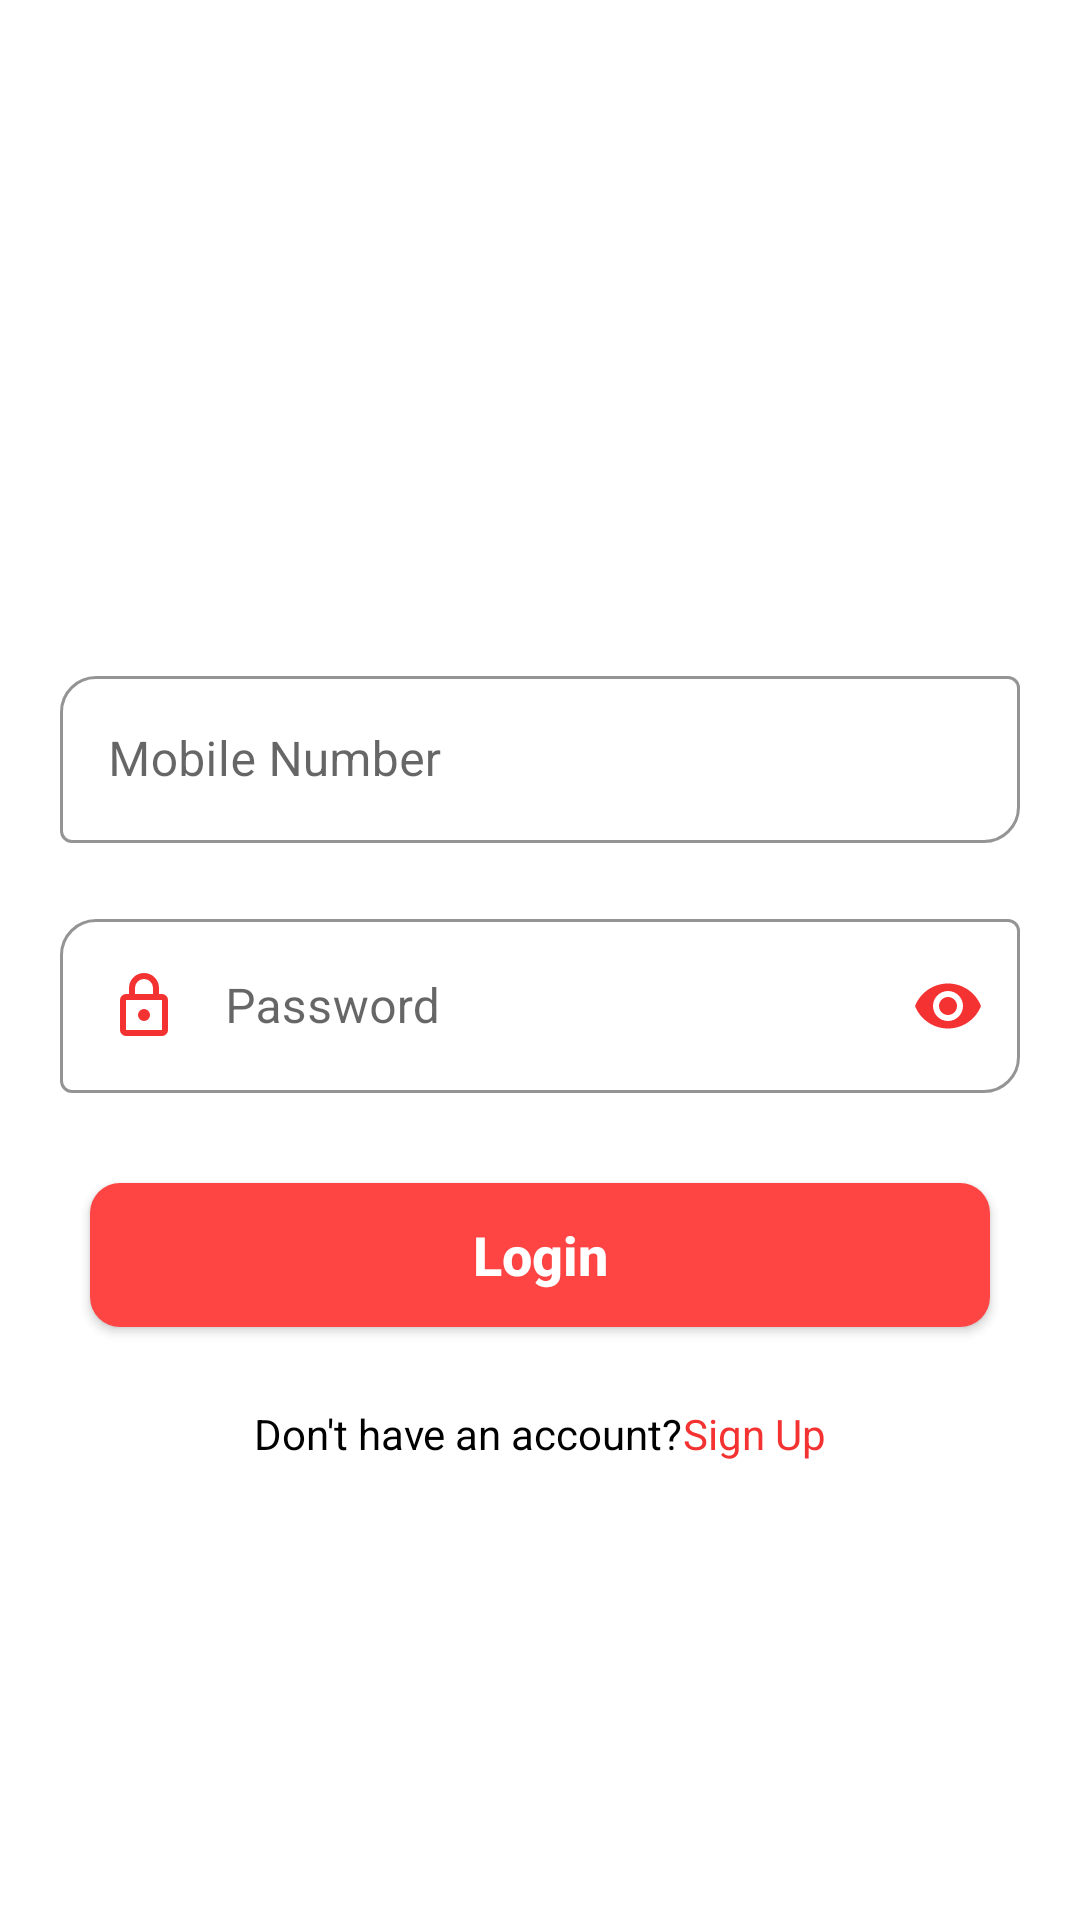

Write the Android layout XML for this screen, with the resource values it uses.
<!-- AndroidManifest.xml: application theme AppTheme -->
<!-- res/layout/activity_login.xml -->
<?xml version="1.0" encoding="utf-8"?>
<ScrollView xmlns:android="http://schemas.android.com/apk/res/android"
  xmlns:app="http://schemas.android.com/apk/res-auto"
  xmlns:tools="http://schemas.android.com/tools"
  android:layout_width="match_parent"
  android:layout_height="match_parent"
  android:background="@android:color/white"
  tools:context=".LoginActivity">

  <LinearLayout
    android:layout_width="match_parent"
    android:layout_height="wrap_content"
    android:orientation="vertical">

    <ImageView
      android:layout_width="match_parent"
      android:layout_height="200dp"
      android:layout_marginTop="20dp"
      android:layout_gravity="center"
      android:scaleType="centerInside"
      android:src="@drawable/logo" />

    <com.google.android.material.textfield.TextInputLayout
      android:layout_width="match_parent"
      android:layout_height="wrap_content"
      android:layout_marginStart="20dp"
      android:layout_marginEnd="20dp"
        style="@style/CustomTextInputLayout">

      <EditText
          android:id="@+id/number"
          android:layout_width="match_parent"
          android:layout_height="wrap_content"
          android:hint="@string/mobile_number"
          android:drawableStart="@drawable/ic_call_black_24dp"
          android:drawablePadding="10dp"
          android:inputType="number"
          android:textColor="@android:color/black"
          android:textSize="16sp" />
    </com.google.android.material.textfield.TextInputLayout>

    <com.google.android.material.textfield.TextInputLayout
      android:layout_width="match_parent"
      android:layout_marginTop="20dp"
      android:layout_height="wrap_content"
      android:layout_marginStart="20dp"
      app:passwordToggleEnabled="true"
      android:layout_marginEnd="20dp"
      style="@style/CustomTextInputLayout"  >
      <EditText
        android:id="@+id/password"
        android:hint="@string/password"
        android:inputType="textPassword"
        android:textSize="16sp"
        android:textColor="@android:color/black"
        android:drawableStart="@drawable/lock_24px"
        android:drawablePadding="15dp"
        android:layout_width="match_parent"
        android:layout_height="wrap_content" />
    </com.google.android.material.textfield.TextInputLayout>

    <Button
      android:id="@+id/submit_button"
      android:text="Login"
      android:textSize="18sp"
      android:background="@drawable/button_bg"
      android:textAllCaps="false"
      android:textStyle="bold"
      android:textColor="@android:color/white"
      android:layout_marginBottom="1dp"
      android:layout_marginTop="30dp"
      android:layout_marginLeft="30dp"
      android:layout_marginRight="30dp"
      android:layout_width="match_parent"
      android:layout_height="wrap_content"/>
    <LinearLayout
        android:layout_width="match_parent"
        android:layout_height="wrap_content"
        android:orientation="horizontal"
        android:gravity="center"
        android:layout_marginTop="25dp">
      <TextView
          android:layout_width="wrap_content"
          android:layout_height="match_parent"
          android:textSize="14sp"
          android:textColor="@android:color/black"
          android:text="Don't have an account?" />
      <TextView
          android:id="@+id/signup_text_view"
          android:layout_width="wrap_content"
          android:layout_height="match_parent"
          android:text="Sign Up"
          android:textSize="14sp"
          android:textColor="@color/colorPrimary"/>

    </LinearLayout>



  </LinearLayout>

</ScrollView>
<!-- resources referenced by this layout -->
<resources>
  <color name="colorPrimary">#F43232</color>
  <!-- drawable button_bg (drawable) -->
  <?xml version="1.0" encoding="utf-8"?>
  
  <shape xmlns:android="http://schemas.android.com/apk/res/android"
    android:shape="rectangle">
  
    <corners
      android:radius="10dp"/>
  
    <solid
      android:color="@android:color/holo_red_light"/>
  
  </shape>
  <!-- drawable lock_24px (drawable) -->
  <vector xmlns:android="http://schemas.android.com/apk/res/android"
      android:width="24dp"
      android:height="24dp"
      android:viewportWidth="960"
      android:viewportHeight="960"
      android:tint="@color/colorPrimary">
    <path
        android:fillColor="@color/colorPrimary"
        android:pathData="M240,880Q207,880 183.5,856.5Q160,833 160,800L160,400Q160,367 183.5,343.5Q207,320 240,320L280,320L280,240Q280,157 338.5,98.5Q397,40 480,40Q563,40 621.5,98.5Q680,157 680,240L680,320L720,320Q753,320 776.5,343.5Q800,367 800,400L800,800Q800,833 776.5,856.5Q753,880 720,880L240,880ZM240,800L720,800Q720,800 720,800Q720,800 720,800L720,400Q720,400 720,400Q720,400 720,400L240,400Q240,400 240,400Q240,400 240,400L240,800Q240,800 240,800Q240,800 240,800ZM480,680Q513,680 536.5,656.5Q560,633 560,600Q560,567 536.5,543.5Q513,520 480,520Q447,520 423.5,543.5Q400,567 400,600Q400,633 423.5,656.5Q447,680 480,680ZM360,320L600,320L600,240Q600,190 565,155Q530,120 480,120Q430,120 395,155Q360,190 360,240L360,320ZM240,800Q240,800 240,800Q240,800 240,800L240,400Q240,400 240,400Q240,400 240,400L240,400Q240,400 240,400Q240,400 240,400L240,800Q240,800 240,800Q240,800 240,800Z"/>
  </vector>
  <string name="mobile_number">Mobile Number</string>
  <string name="password">Password</string>
  <style name="CustomTextInputLayout" parent="Widget.MaterialComponents.TextInputLayout.OutlinedBox">
      
      <item name="passwordToggleTint">@color/colorPrimary</item>
      <item name="boxBackgroundColor">@android:color/white</item>
      <item name="boxStrokeColor">@color/colorPrimary</item>
      <item name="boxCornerRadiusTopStart">12dp</item>
      <item name="boxCornerRadiusBottomEnd">12dp</item>
    </style>
  <style name="AppTheme" parent="Theme.MaterialComponents.Light.NoActionBar">
      <item name="colorPrimary">@color/colorPrimary</item>
      <item name="colorPrimaryDark">@color/colorPrimaryDark</item>
      <item name="colorAccent">@color/colorAccent</item>
    </style>
  <color name="colorPrimaryDark">#F43232</color>
  <color name="colorAccent">#D81B60</color>
</resources>
